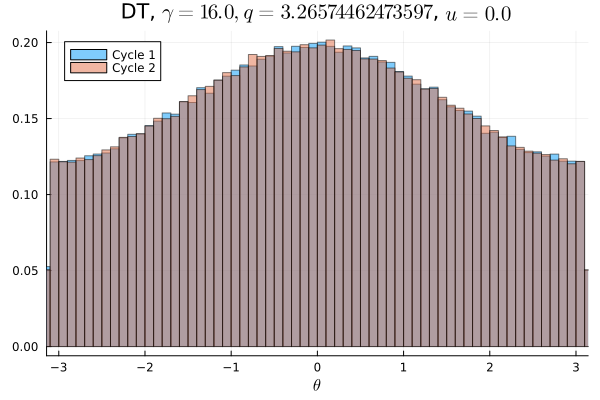

The file beside this chart, header and first rows:
Cycle 1, Cycle 2
0.00795, 0.007547
0.007481, 0.007734
0.007728, 0.007825
0.007616, 0.007463
0.007597, 0.007766
0.007822, 0.007706
0.007653, 0.007806
0.007969, 0.007844
0.007775, 0.007606
0.008122, 0.007903
0.0077, 0.008081
0.00815, 0.008103
0.008109, 0.008444
0.008609, 0.008141
0.0086, 0.008966
0.008913, 0.008669
0.008744, 0.008575
0.008644, 0.008866
0.00915, 0.009153
0.009213, 0.009356
0.009256, 0.009469
0.009359, 0.009028
0.009872, 0.00965
0.009525, 0.009553
0.009831, 0.009759
0.01022, 0.009972
0.01001, 0.01038
0.01031, 0.0104
0.01059, 0.01074
0.01067, 0.01069
0.01062, 0.01078
0.01084, 0.01094
0.01117, 0.01123
0.01123, 0.01144
0.01115, 0.01108
0.01149, 0.01129
0.01188, 0.01136
0.01152, 0.01214
0.01151, 0.01206
0.01188, 0.0122
0.01199, 0.01172
0.01215, 0.0121
0.01239, 0.01227
0.01239, 0.01233
0.01202, 0.01218
0.01225, 0.01213
0.0125, 0.01229
0.01236, 0.01251
0.01227, 0.0123
0.01272, 0.01248
0.01242, 0.0121
0.01286, 0.01283
0.01222, 0.01274
0.01223, 0.01244
0.01217, 0.01248
0.01235, 0.01217
0.01246, 0.01201
0.01242, 0.01232
0.01201, 0.01212
0.01185, 0.01188
... 40 more rows
